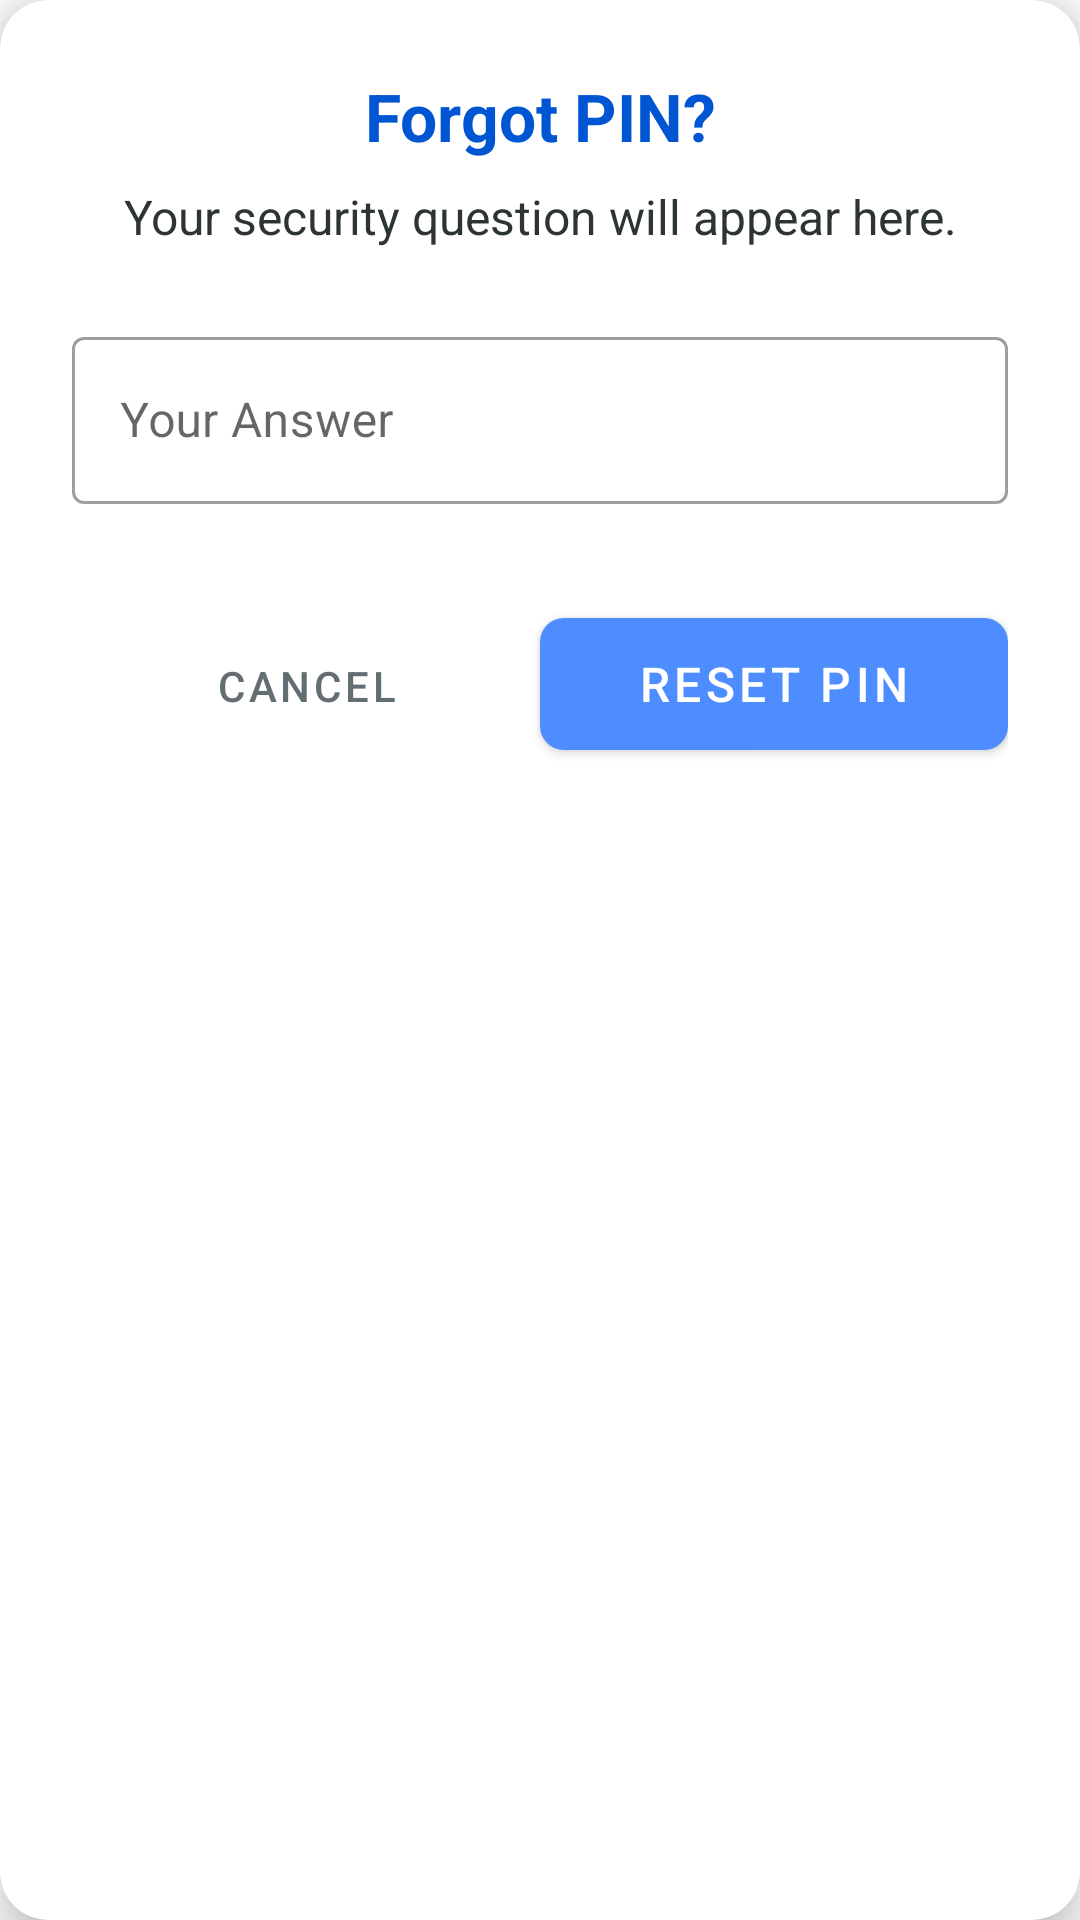

This screen was rendered from an Android layout file. Write that file and the resources it references.
<!-- AndroidManifest.xml: application theme Theme.SmartParentLock -->
<!-- res/layout/dialog_forgot_pin.xml -->
<?xml version="1.0" encoding="utf-8"?>
<androidx.cardview.widget.CardView xmlns:android="http://schemas.android.com/apk/res/android"
    xmlns:app="http://schemas.android.com/apk/res-auto"
    android:layout_width="match_parent"
    android:layout_height="wrap_content"
    app:cardCornerRadius="16dp"
    app:cardElevation="10dp">

    <LinearLayout
        android:layout_width="match_parent"
        android:layout_height="wrap_content"
        android:orientation="vertical"
        android:padding="24dp">

        <TextView
            android:layout_width="match_parent"
            android:layout_height="wrap_content"
            android:text="Forgot PIN?"
            android:textAlignment="center"
            android:textColor="@color/purple_700"
            android:textSize="22sp"
            android:textStyle="bold"
            android:layout_marginBottom="8dp" />

        <TextView
            android:id="@+id/tvSecurityQuestion"
            android:layout_width="match_parent"
            android:layout_height="wrap_content"
            android:text="Your security question will appear here."
            android:textAlignment="center"
            android:textColor="@color/text_dark"
            android:textSize="16sp"
            android:layout_marginBottom="24dp" />

        <com.google.android.material.textfield.TextInputLayout
            android:id="@+id/layoutAnswerRecovery"
            style="@style/Widget.MaterialComponents.TextInputLayout.OutlinedBox"
            android:layout_width="match_parent"
            android:layout_height="wrap_content"
            android:hint="Your Answer"
            android:layout_marginBottom="24dp">

            <com.google.android.material.textfield.TextInputEditText
                android:id="@+id/etAnswerRecovery"
                android:layout_width="match_parent"
                android:layout_height="wrap_content"
                android:inputType="text" />
        </com.google.android.material.textfield.TextInputLayout>

        <LinearLayout
            android:layout_width="match_parent"
            android:layout_height="wrap_content"
            android:orientation="horizontal"
            android:layout_marginTop="8dp">

            <com.google.android.material.button.MaterialButton
                android:id="@+id/btnCancelRecovery"
                style="@style/Widget.MaterialComponents.Button.TextButton"
                android:layout_width="0dp"
                android:layout_height="56dp"
                android:layout_weight="1"
                android:text="Cancel"
                android:textColor="@color/text_hint" />

            <com.google.android.material.button.MaterialButton
                android:id="@+id/btnResetPin"
                android:layout_width="0dp"
                android:layout_height="56dp"
                android:layout_weight="1"
                android:text="Reset PIN"
                android:textSize="16sp"
                app:cornerRadius="8dp" />

        </LinearLayout>
    </LinearLayout>
</androidx.cardview.widget.CardView>
<!-- resources referenced by this layout -->
<resources>
  <color name="purple_700">#0056D2</color>
  <color name="text_dark">#2D3436</color>
  <color name="text_hint">#636E72</color>
  <style name="Theme.SmartParentLock" parent="Theme.MaterialComponents.Light.NoActionBar">
          
          <item name="colorPrimary">@color/purple_500</item>
          <item name="colorPrimaryVariant">@color/purple_700</item>
          <item name="colorOnPrimary">@color/white</item>
          
          <item name="colorSecondary">@color/teal_200</item>
          <item name="colorSecondaryVariant">@color/teal_700</item>
          <item name="colorOnSecondary">@color/black</item>
          
          <item name="android:statusBarColor">?attr/colorPrimaryVariant</item>
          
      </style>
  <color name="purple_500">#4E8DFF</color>
  <color name="white">#FFFFFF</color>
  <color name="teal_200">#FFB74D</color>
  <color name="teal_700">#F57C00</color>
  <color name="black">#2D3436</color>
</resources>
